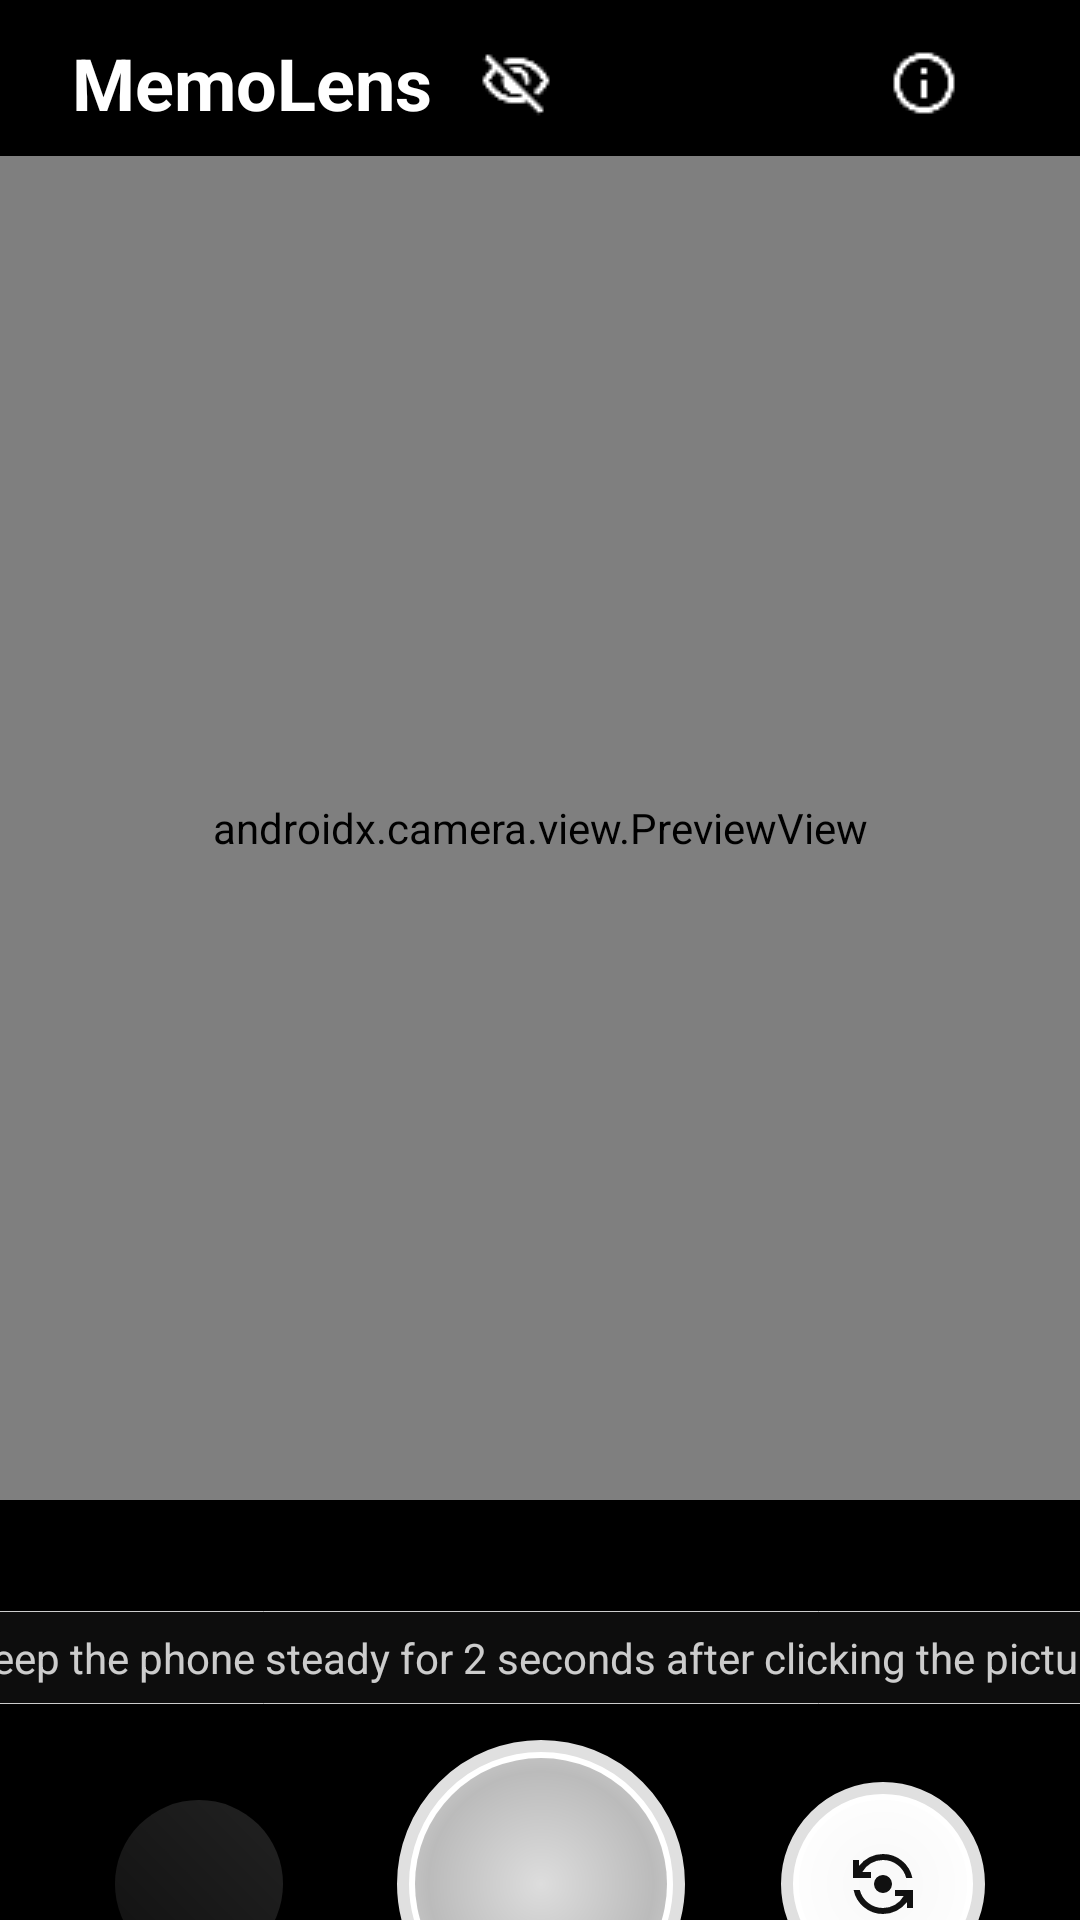

Here is an Android app screen rendered from its layout file. Give the layout XML and the strings, colors and styles it references.
<!-- AndroidManifest.xml: application theme Theme.AppCompat.DayNight -->
<!-- res/layout/activity_main.xml -->
<?xml version="1.0" encoding="utf-8"?>
<androidx.constraintlayout.widget.ConstraintLayout
    xmlns:android="http://schemas.android.com/apk/res/android"
    xmlns:app="http://schemas.android.com/apk/res-auto"
    xmlns:tools="http://schemas.android.com/tools"
    android:id="@+id/main_layout"
    android:layout_width="match_parent"
    android:layout_height="match_parent"
    android:background="#000000"
    tools:context=".MainActivity">

    
    <View
        android:id="@+id/overlay"
        android:layout_width="match_parent"
        android:layout_height="match_parent"
        android:background="@drawable/overlay_gradient"
        android:visibility="gone" />

    


    


    

    <androidx.camera.view.PreviewView
        android:id="@+id/view_finder"
        android:layout_width="match_parent"
        android:layout_height="0dp"
        android:layout_marginTop="52dp"
        android:background="@drawable/rounded_background"
        app:layout_constraintEnd_toEndOf="parent"
        app:layout_constraintHeight_percent="0.70"
        app:layout_constraintHorizontal_bias="0.0"
        app:layout_constraintStart_toStartOf="parent"
        app:layout_constraintTop_toTopOf="parent" />

    <LinearLayout
        android:id="@+id/bottom_container"
        android:layout_width="403dp"
        android:layout_height="213dp"

        android:gravity="center"
        android:orientation="vertical"
        app:layout_constraintBottom_toBottomOf="parent"
        app:layout_constraintEnd_toEndOf="parent"
        app:layout_constraintStart_toStartOf="parent"
        app:layout_constraintTop_toBottomOf="@id/view_finder"
        app:layout_constraintVertical_bias="0.0">

        
        <TextView
            android:id="@+id/info_text"
            android:layout_width="wrap_content"
            android:layout_height="wrap_content"
            android:layout_marginBottom="12dp"
            android:alpha="0.8"
            android:background="@drawable/info_background"
            android:padding="6dp"
            android:text="Keep the phone steady for 2 seconds after clicking the picture"
            android:textColor="#FFFFFF"
            android:textSize="@dimen/responsive_text_size" />

        
        <LinearLayout
            android:id="@+id/button_row"
            android:layout_width="match_parent"
            android:layout_height="wrap_content"
            android:gravity="center_vertical|center_horizontal"
            android:orientation="horizontal">

            
            <ImageButton
                android:id="@+id/btn_open_gallery"
                android:layout_width="@dimen/small_button_size"
                android:layout_height="@dimen/small_button_size"
                android:layout_marginEnd="32dp"
                android:background="@drawable/button_background"
                android:padding="@dimen/small_button_padding"
                android:src="@drawable/gallery_ic" />

            
            <ImageButton
                android:id="@+id/btn_capture_photo"
                android:layout_width="@dimen/capture_button_size"
                android:layout_height="@dimen/capture_button_size"
                android:layout_marginEnd="32dp"
                android:background="@drawable/button_capture"
                android:elevation="8dp"
                android:padding="@dimen/capture_button_padding" />

            
            <ImageButton
                android:id="@+id/btn_flip_camera"
                android:layout_width="@dimen/small_button_size"
                android:layout_height="@dimen/small_button_size"
                android:background="@drawable/button_shutter"
                android:padding="@dimen/small_button_padding"
                android:src="@drawable/flip_camera_ic" />
        </LinearLayout>

    </LinearLayout>

    <LinearLayout
        android:layout_width="match_parent"
        android:layout_height="55dp"
        android:orientation="horizontal"
        android:layout_marginTop="10dp"
        android:paddingStart="24dp"
        android:paddingEnd="24dp"
        android:gravity="center_vertical">

        
        <TextView
            android:id="@+id/app_title"
            android:layout_width="wrap_content"
            android:layout_height="wrap_content"
            android:text="MemoLens"
            android:textSize="24sp"
            android:textStyle="bold"
            android:textColor="#FFFFFF"
            android:layout_marginEnd="8dp" />

        
        <ImageButton
            android:id="@+id/btn_eye"
            android:layout_width="40dp"
            android:layout_height="40dp"
            android:background="@android:color/transparent"
            android:padding="6dp"
            android:src="@drawable/eye"
            android:tint="#FFFFFF" />

        
        <View
            android:layout_width="0dp"
            android:layout_height="wrap_content"
            android:layout_weight="1" />

        
        <ImageButton
            android:id="@+id/btn_torch"
            android:layout_width="56dp"
            android:layout_height="56dp"
            android:background="@android:color/transparent"
            android:padding="10dp"
            android:src="@drawable/info"
            android:tint="#FFFFFF" />
    </LinearLayout>

    
    <ProgressBar
        android:id="@+id/progress_bar"
        android:layout_width="wrap_content"
        android:layout_height="wrap_content"
        android:visibility="gone"
        android:indeterminateTint="#FF4081"
        app:layout_constraintTop_toTopOf="parent"
        app:layout_constraintBottom_toBottomOf="parent"
        app:layout_constraintStart_toStartOf="parent"
        app:layout_constraintEnd_toEndOf="parent" />

</androidx.constraintlayout.widget.ConstraintLayout>
<!-- resources referenced by this layout -->
<resources>
  <dimen name="capture_button_padding">16dp</dimen>
  <dimen name="capture_button_size">96dp</dimen>
  <dimen name="responsive_text_size">14sp</dimen>
  <dimen name="small_button_padding">12dp</dimen>
  <dimen name="small_button_size">68dp</dimen>
  <!-- drawable button_background (drawable) -->
  <layer-list xmlns:android="http://schemas.android.com/apk/res/android">
  
  
      
      <item android:left="6dp" android:top="6dp" android:right="6dp" android:bottom="6dp">
          <shape android:shape="rectangle">
  
              <corners android:radius="130dp" />
              <gradient
                  android:startColor="#111111"
                  android:endColor="#222222"
                  android:angle="45" />
              <stroke
                  android:width="0dp"
                  android:color="@color/background_dark" />
          </shape>
      </item>
  
      
  
  </layer-list>
  <!-- drawable button_capture (drawable) -->
  <layer-list xmlns:android="http://schemas.android.com/apk/res/android">
      
      <item>
          <shape>
              <solid android:color="#FFFFFF" />
              <stroke android:width="4dp" android:color="#E0E0E0" />
              <corners android:radius="48dp" />
          </shape>
      </item>
  
      
      <item android:left="6dp" android:right="6dp" android:top="6dp" android:bottom="6dp">
          <shape>
              <gradient
                  android:type="radial"
                  android:gradientRadius="75dp"
                  android:startColor="#ddd"
                  android:endColor="#eee"
                  android:centerColor="#bbb" />
              <corners android:radius="44dp" />
          </shape>
      </item>
  </layer-list>
  <!-- drawable flip_camera_ic (drawable) -->
  <vector xmlns:android="http://schemas.android.com/apk/res/android"
      android:width="24dp"
      android:height="24dp"
      android:viewportWidth="960"
      android:viewportHeight="960">
    <path
        android:pathData="M480,880q-143,0 -253,-90T88,560h82q28,106 114,173t196,67q86,0 160,-42.5T756,640L640,640v-80h240v240h-80v-80q-57,76 -141,118T480,880ZM480,600q-50,0 -85,-35t-35,-85q0,-50 35,-85t85,-35q50,0 85,35t35,85q0,50 -35,85t-85,35ZM80,400v-240h80v80q57,-76 141,-118t179,-42q143,0 253,90t139,230h-82q-28,-106 -114,-173t-196,-67q-86,0 -160,42.5T204,320h116v80L80,400Z"
        android:fillColor="#111111"/>
  </vector>
  <!-- drawable info_background (drawable) -->
  <shape xmlns:android="http://schemas.android.com/apk/res/android">
      
      <solid android:color="#111111"/>
  
      <corners android:radius="12dp"/>
  
      <padding
          android:left="16dp"
          android:right="16dp"
          android:top="8dp"
          android:bottom="8dp"/>
  
      
      <stroke
          android:width="0.1dp"
          android:color="#FFFFFF" />
  </shape>
  <!-- drawable overlay_gradient (drawable) -->
  <shape xmlns:android="http://schemas.android.com/apk/res/android">
      <gradient
          android:startColor="#66000000"
          android:endColor="#00000000"
          android:angle="270"/>
  </shape>
  <!-- drawable rounded_background (drawable) -->
  <shape xmlns:android="http://schemas.android.com/apk/res/android"
      android:shape="rectangle">
      <corners android:radius="52dp" />
      <solid android:color="@android:color/black"/>
  </shape>
  <color name="background_dark">#121212</color>
</resources>
